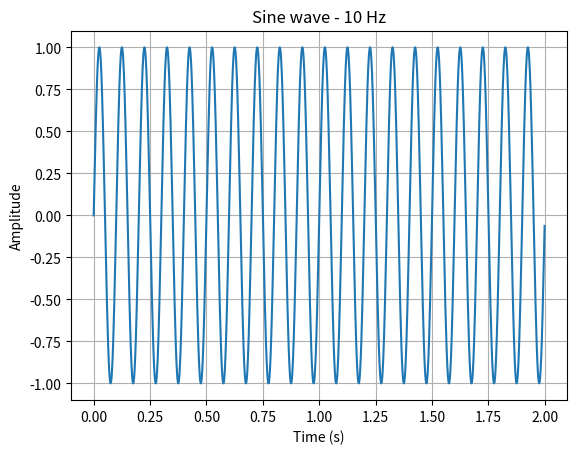

Here is the Python script that generated this plot:
# Include libaries
import numpy as np
import matplotlib.pyplot as plt

# Model a sine wave
def generateSineWave(frequency=1, amplitude=1, duration=2, sample_rate=1000):  # sets the "=" values to the following values if corresponding value has no direct input

    """
    Generates a sine wave based on the given parameters.

    Parameters:
        frequency (float): Frequency of the sine wave (Hz)
        amplitude (float): Amplitude of the sine wave
        duration (float): Duration of the wave (seconds)
        sample_rate (int): Number of samples per second
    
    Returns:
        tuple: time array and sine wave values
    """

    # Time axis
    time = np.linspace(0, duration, int(sample_rate * duration), endpoint = False)

    # Sine wave value
    sineWave = amplitude * np.sin(2 * np.pi * frequency * time)  # sine wave formula

    # Return time array and sine wave value as tuple
    return time, sineWave

# Plot sine wave
def plotSineWave(frequency=1, amplitude=1, duration=2, sample_rate=1000):

    # Call generateSineWave function to get time array and sine wave
    time, sineWave = generateSineWave(frequency, amplitude, duration, sample_rate)

    # Plot results
    plt.plot(time, sineWave)
    plt.title(f"Sine wave - {frequency} Hz")
    plt.xlabel("Time (s)")
    plt.ylabel("Amplitude")
    plt.grid(True)
    plt.show()

# Main function
def main():

    # Generate sine wave, then plot results
    plotSineWave(frequency=10, amplitude=1, duration=2)

main()